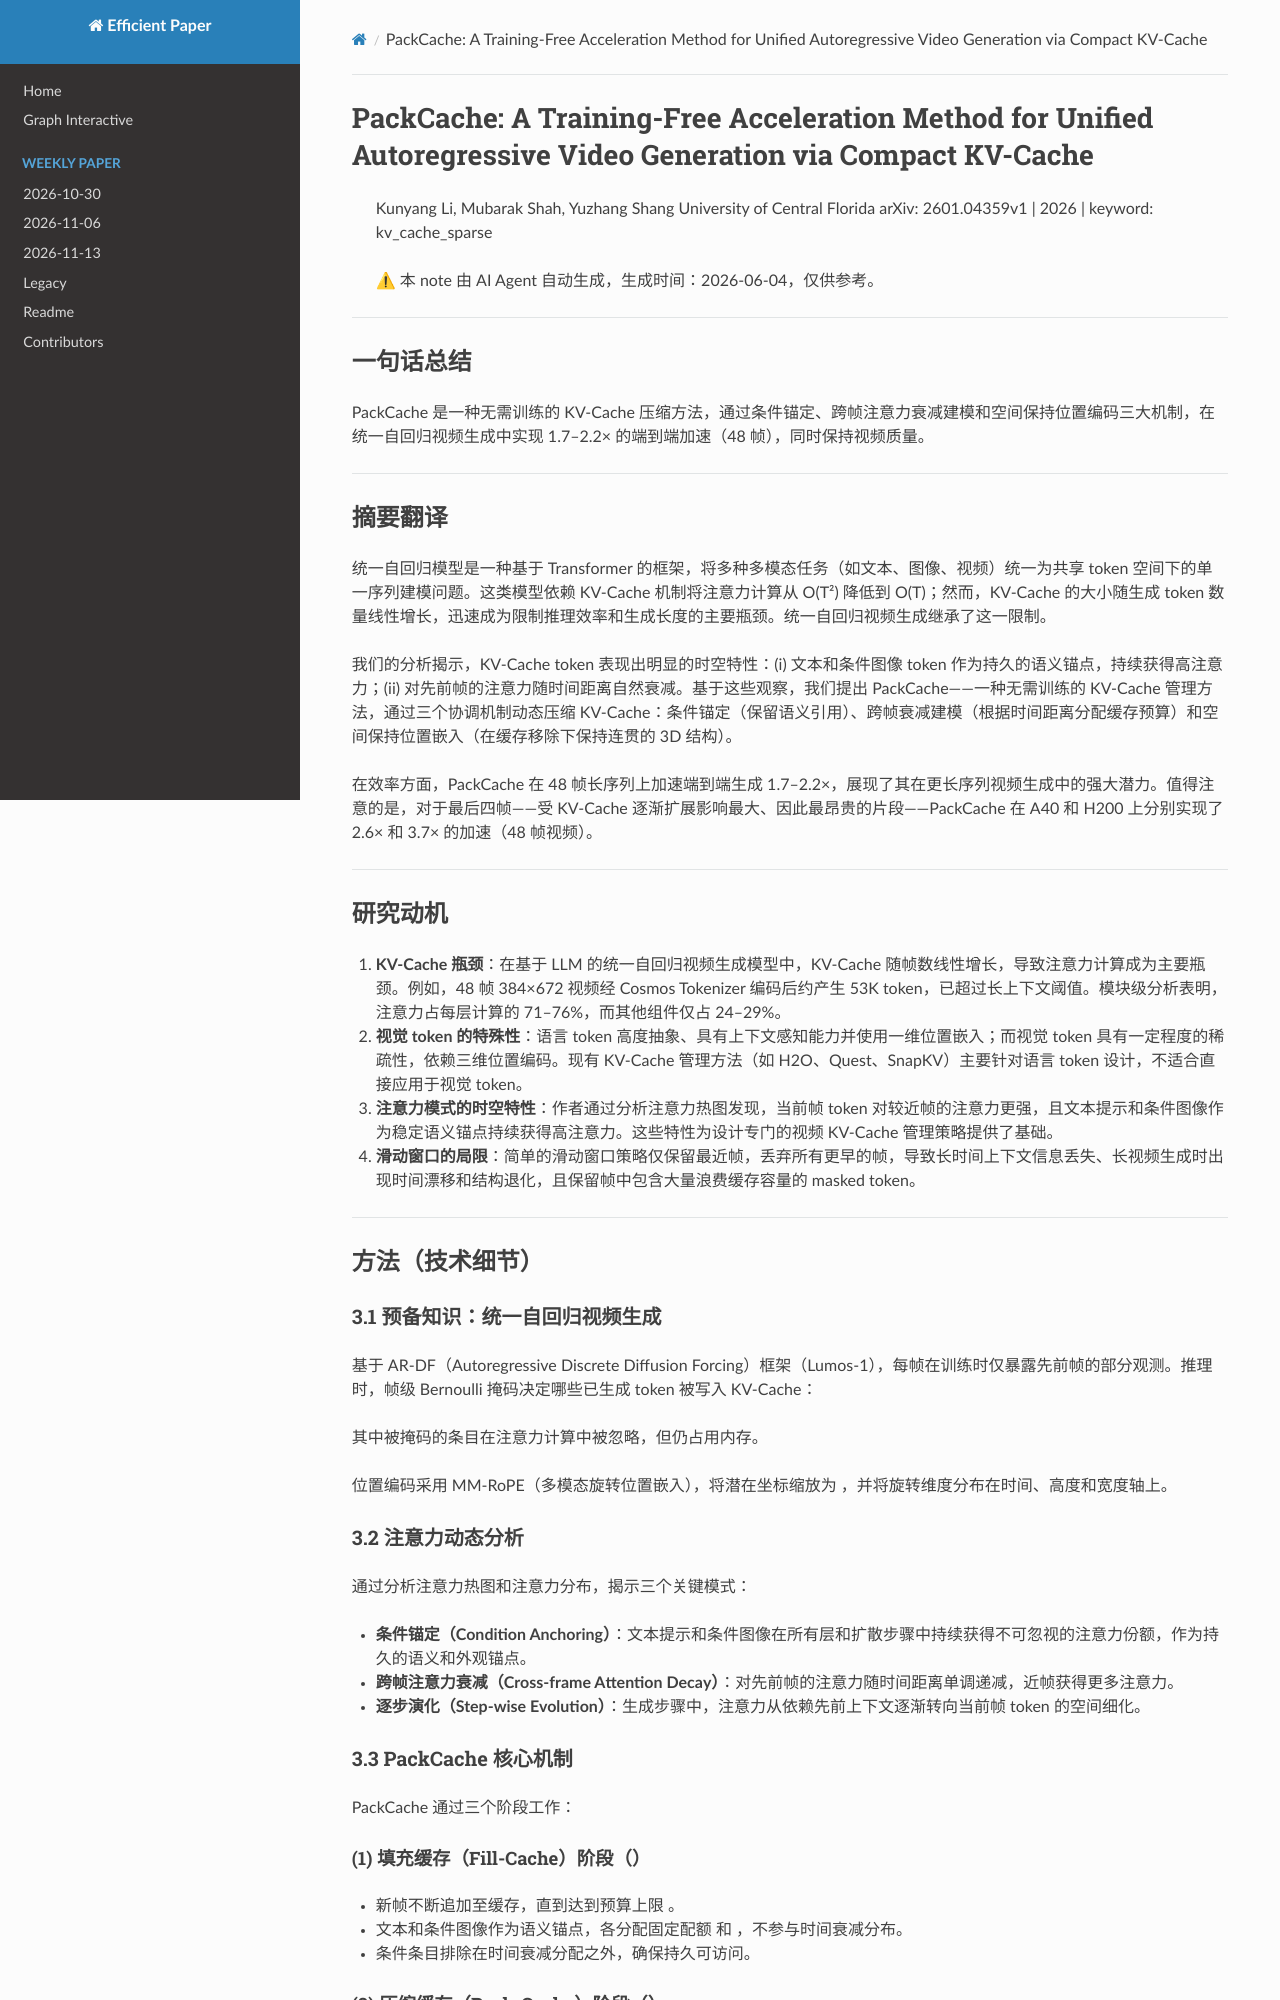

repository: hustzxd/EfficientPaper · page: notes/2026/PackCache/note/index.html · generator: mkdocs

# PackCache: A Training-Free Acceleration Method for Unified Autoregressive Video Generation via Compact KV-Cache

> Kunyang Li, Mubarak Shah, Yuzhang Shang
> University of Central Florida
> arXiv: 2601.04359v1 | 2026 | keyword: kv_cache_sparse

> ⚠ 本 note 由 AI Agent 自动生成，生成时间：2026-06-04，仅供参考。

---

## 一句话总结

PackCache 是一种无需训练的 KV-Cache 压缩方法，通过条件锚定、跨帧注意力衰减建模和空间保持位置编码三大机制，在统一自回归视频生成中实现 1.7–2.2× 的端到端加速（48 帧），同时保持视频质量。

---

## 摘要翻译

统一自回归模型是一种基于 Transformer 的框架，将多种多模态任务（如文本、图像、视频）统一为共享 token 空间下的单一序列建模问题。这类模型依赖 KV-Cache 机制将注意力计算从 O(T²) 降低到 O(T)；然而，KV-Cache 的大小随生成 token 数量线性增长，迅速成为限制推理效率和生成长度的主要瓶颈。统一自回归视频生成继承了这一限制。

我们的分析揭示，KV-Cache token 表现出明显的时空特性：(i) 文本和条件图像 token 作为持久的语义锚点，持续获得高注意力；(ii) 对先前帧的注意力随时间距离自然衰减。基于这些观察，我们提出 PackCache——一种无需训练的 KV-Cache 管理方法，通过三个协调机制动态压缩 KV-Cache：条件锚定（保留语义引用）、跨帧衰减建模（根据时间距离分配缓存预算）和空间保持位置嵌入（在缓存移除下保持连贯的 3D 结构）。

在效率方面，PackCache 在 48 帧长序列上加速端到端生成 1.7–2.2×，展现了其在更长序列视频生成中的强大潜力。值得注意的是，对于最后四帧——受 KV-Cache 逐渐扩展影响最大、因此最昂贵的片段——PackCache 在 A40 和 H200 上分别实现了 2.6× 和 3.7× 的加速（48 帧视频）。

---

## 研究动机

1. **KV-Cache 瓶颈**：在基于 LLM 的统一自回归视频生成模型中，KV-Cache 随帧数线性增长，导致注意力计算成为主要瓶颈。例如，48 帧 384×672 视频经 Cosmos Tokenizer 编码后约产生 53K token，已超过长上下文阈值。模块级分析表明，注意力占每层计算的 71–76%，而其他组件仅占 24–29%。

2. **视觉 token 的特殊性**：语言 token 高度抽象、具有上下文感知能力并使用一维位置嵌入；而视觉 token 具有一定程度的稀疏性，依赖三维位置编码。现有 KV-Cache 管理方法（如 H2O、Quest、SnapKV）主要针对语言 token 设计，不适合直接应用于视觉 token。

3. **注意力模式的时空特性**：作者通过分析注意力热图发现，当前帧 token 对较近帧的注意力更强，且文本提示和条件图像作为稳定语义锚点持续获得高注意力。这些特性为设计专门的视频 KV-Cache 管理策略提供了基础。

4. **滑动窗口的局限**：简单的滑动窗口策略仅保留最近帧，丢弃所有更早的帧，导致长时间上下文信息丢失、长视频生成时出现时间漂移和结构退化，且保留帧中包含大量浪费缓存容量的 masked token。

---

## 方法（技术细节）

### 3.1 预备知识：统一自回归视频生成

基于 AR-DF（Autoregressive Discrete Diffusion Forcing）框架（Lumos-1），每帧在训练时仅暴露先前帧的部分观测。推理时，帧级 Bernoulli 掩码决定哪些已生成 token 被写入 KV-Cache：

$$K = K_{cache} \odot M_{cache}, \quad V = V_{cache} \odot M_{cache}$$

其中被掩码的条目在注意力计算中被忽略，但仍占用内存。

位置编码采用 MM-RoPE（多模态旋转位置嵌入），将潜在坐标缩放为 $(t, h, w) \times (4, 8, 8)$，并将旋转维度分布在时间、高度和宽度轴上。

### 3.2 注意力动态分析

通过分析注意力热图和注意力分布，揭示三个关键模式：

- **条件锚定（Condition Anchoring）**：文本提示和条件图像在所有层和扩散步骤中持续获得不可忽视的注意力份额，作为持久的语义和外观锚点。
- **跨帧注意力衰减（Cross-frame Attention Decay）**：对先前帧的注意力随时间距离单调递减，近帧获得更多注意力。
- **逐步演化（Step-wise Evolution）**：生成步骤中，注意力从依赖先前上下文逐渐转向当前帧 token 的空间细化。

### 3.3 PackCache 核心机制

PackCache 通过三个阶段工作：

#### (1) 填充缓存（Fill-Cache）阶段（$D_t < W$）
- 新帧不断追加至缓存，直到达到预算上限 $W$。
- 文本和条件图像作为语义锚点，各分配固定配额 $\gamma_{text}$ 和 $\gamma_{cond}$，不参与时间衰减分布。
- 条件条目排除在时间衰减分配之外，确保持久可访问。

#### (2) 压缩缓存（Pack-Cache）阶段（$D_t = W$）
- 基于跨帧注意力衰减观察，PackCache 使用指数衰减函数建模先前 token 的重要性：

$$\mu_d = C e^{-\alpha d} = C \rho^d, \quad g(d) = \rho^d$$

- 归一化分配函数：

$$b_d = \frac{g(d)}{\sum_{j=1}^{W} g(j)}, \quad \sum_{d=1}^{W} b_d = 1$$

- 实际部署中使用闭式简化：$\rho = 1/2$，得到：

$$b_d = 2^{-\min(d, W-1)}$$

- 产生直观的分配模式：$[1], [1/2, 1/2], [1/2, 1/4, 1/4], [1/2, 1/4, 1/8, 1/8], \ldots$

- **关键操作**：移除所有 masked 位置，仅保留未掩码且与注意力相关的 token。
- 可选最小配额 $b_{min}$ 防止远帧完全消失。
